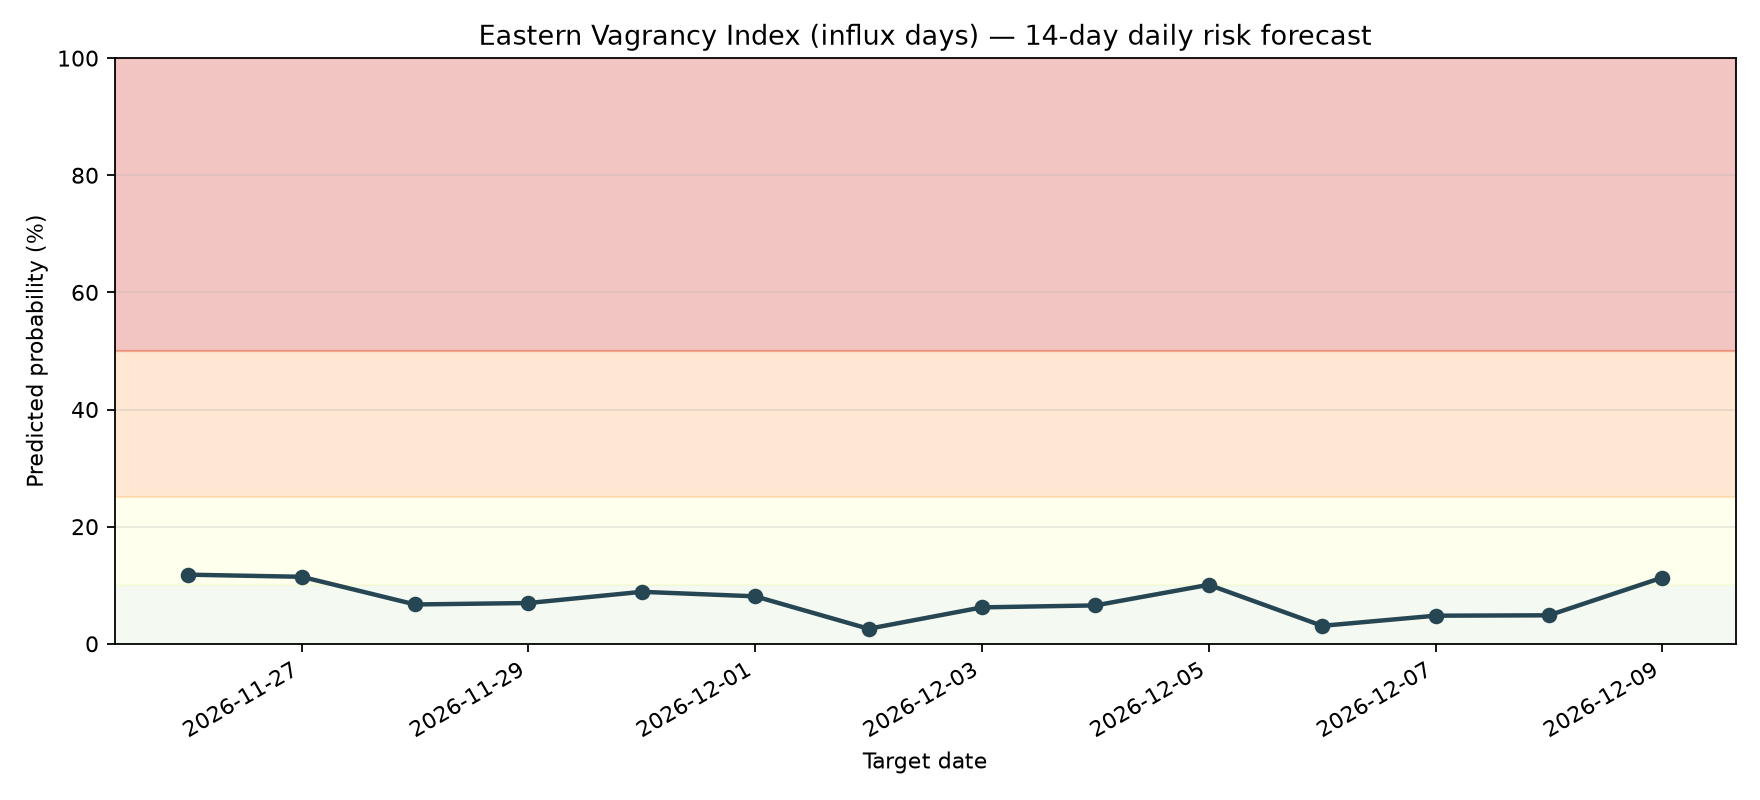

The file beside this chart, header and first rows:
date, probability, risk_level
2026-11-26, 0.118, MODERATE
2026-11-27, 0.1144, MODERATE
2026-11-28, 0.06713, LOW
2026-11-29, 0.06959, LOW
2026-11-30, 0.08871, LOW
2026-12-01, 0.081, LOW
2026-12-02, 0.0256, LOW
2026-12-03, 0.06217, LOW
2026-12-04, 0.06552, LOW
2026-12-05, 0.1007, MODERATE
2026-12-06, 0.03063, LOW
2026-12-07, 0.04796, LOW
2026-12-08, 0.04858, LOW
2026-12-09, 0.113, MODERATE
